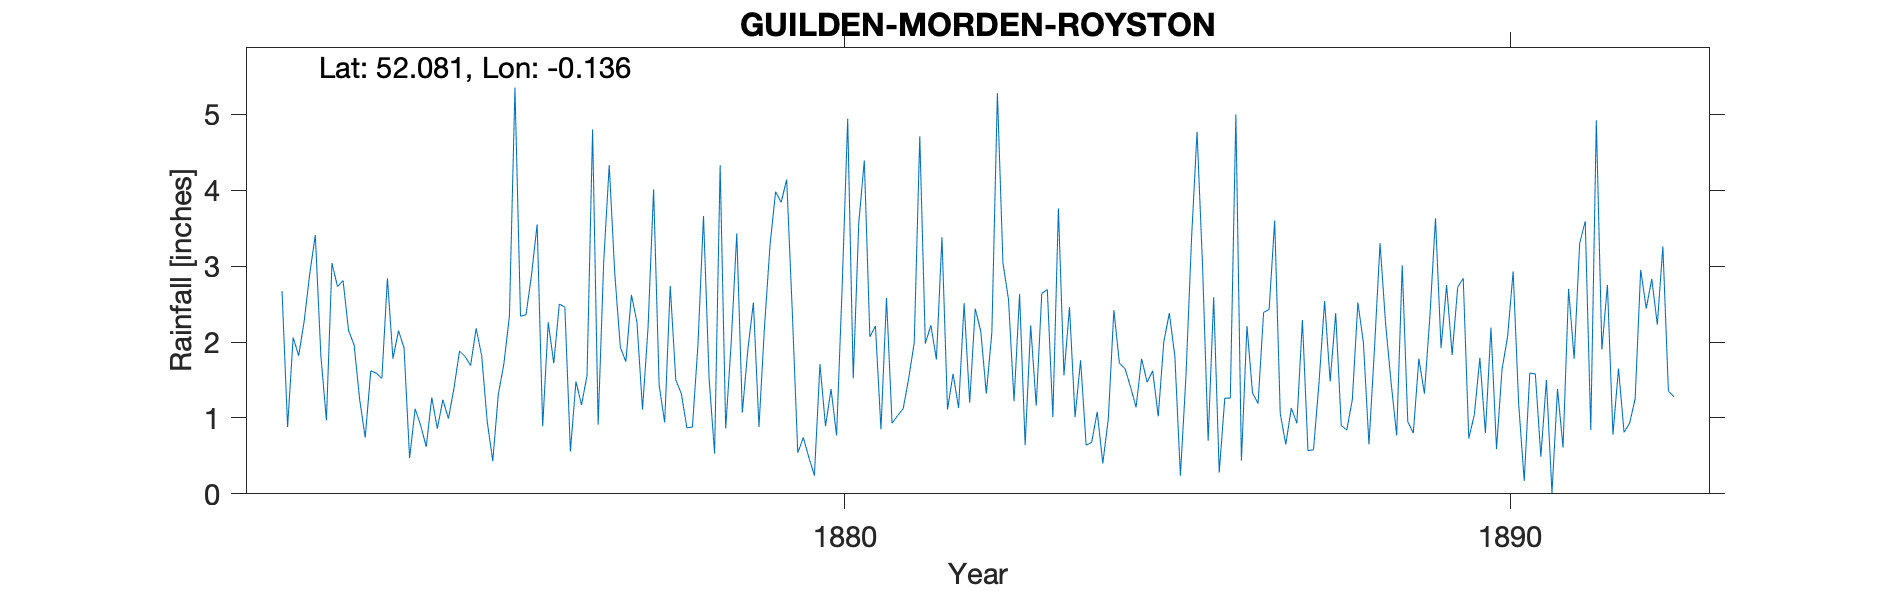

Data behind this chart, as committed beside it:
GUILDEN-MORDEN-ROYSTON, , , , , , , , , , , , , , , , , , , , , , , 
Grid ref, TL278441, Long, -0.1364, Lat, 52.08, Elevation, 106, ft, , , , , , , , , , , , , , , 
Station no, RR1934, , , , , , , , , , , , , , , , , , , , , , 
, 1870, 1871, 1872, 1873, 1874, 1875, 1876, 1877, 1878, 1879, 1880, 1881, 1882, 1883, 1884, 1885, 1886, 1887, 1888, 1889, 1890, 1891, 1892
January, , , 2.67, 2.15, 1.12, 1.82, 2.26, 2.9, 1.32, 1.9, 0.24, 0.85, 1.11, 1.22, 1.76, 1.47, 2.59, 1.06, 0.84, 0.8, 1.79, 1.5, 0.78
February, , , 0.88, 1.96, 0.9, 0.95, 1.72, 1.93, 0.87, 2.52, 1.71, 2.58, 1.58, 2.63, 0.64, 1.62, 0.28, 0.65, 1.24, 1.78, 0.8, 0.01, 1.65
March, , , 2.06, 1.24, 0.62, 0.43, 2.5, 1.74, 0.88, 0.88, 0.89, 0.93, 1.13, 0.64, 0.68, 1.02, 1.26, 1.13, 2.52, 1.32, 2.19, 1.38, 0.81
April, , , 1.82, 0.74, 1.27, 1.31, 2.46, 2.62, 1.96, 2.2, 1.38, 1.03, 2.51, 2.22, 1.08, 2, 1.26, 0.93, 1.99, 2.35, 0.59, 0.61, 0.93
May, , , 2.28, 1.62, 0.86, 1.71, 0.56, 2.26, 3.66, 3.28, 0.77, 1.12, 1.2, 1.16, 0.4, 2.38, 5, 2.29, 0.65, 3.63, 1.64, 2.7, 1.25
June, , , 2.9, 1.59, 1.24, 2.34, 1.48, 1.11, 1.53, 3.98, 2.72, 1.52, 2.44, 2.64, 0.99, 1.81, 0.44, 0.57, 1.92, 1.92, 2.07, 1.78, 2.95
July, , , 3.41, 1.52, 0.99, 5.35, 1.17, 2.19, 0.53, 3.84, 4.94, 1.99, 2.14, 2.69, 2.42, 0.24, 2.21, 0.58, 3.3, 2.75, 2.93, 3.3, 2.44
August, , , 1.82, 2.84, 1.39, 2.34, 1.56, 4.01, 4.33, 4.14, 1.52, 4.71, 1.32, 1.01, 1.72, 1.55, 1.33, 1.47, 2.24, 1.83, 1.18, 3.59, 2.83
September, , , 0.97, 1.78, 1.88, 2.36, 4.8, 1.43, 0.86, 2.42, 3.57, 1.98, 2.13, 3.76, 1.65, 3.35, 1.19, 2.54, 1.46, 2.72, 0.17, 0.84, 2.23
October, , , 3.04, 2.15, 1.81, 2.89, 0.91, 0.94, 2, 0.54, 4.39, 2.22, 5.28, 1.56, 1.41, 4.77, 2.39, 1.48, 0.77, 2.84, 1.59, 4.92, 3.26
November, , , 2.73, 1.92, 1.69, 3.55, 3.05, 2.74, 3.43, 0.74, 2.07, 1.77, 3.04, 2.46, 1.14, 2.99, 2.43, 2.38, 3.01, 0.73, 1.58, 1.9, 1.35
December, , , 2.81, 0.47, 2.18, 0.89, 4.33, 1.5, 1.07, 0.48, 2.21, 3.38, 2.56, 1.01, 1.78, 0.7, 3.6, 0.9, 0.95, 1.04, 0.49, 2.75, 1.28
Total, , , 27.39, 19.98, 15.95, 25.94, 26.8, 25.37, 22.44, 26.92, 26.41, 24.08, 26.44, 23, 15.67, 23.9, 23.98, 15.98, 20.89, 23.71, 17.02, 25.28, 21.76
